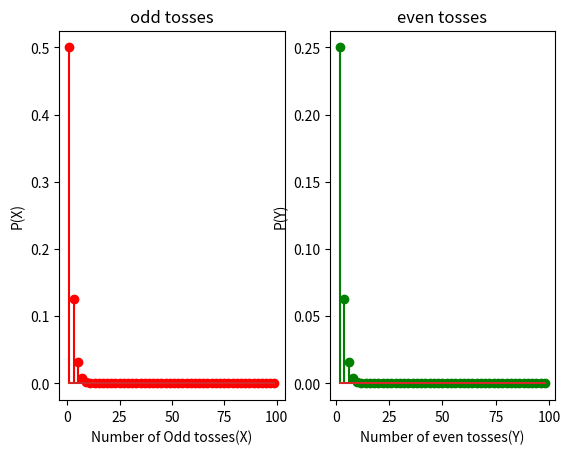
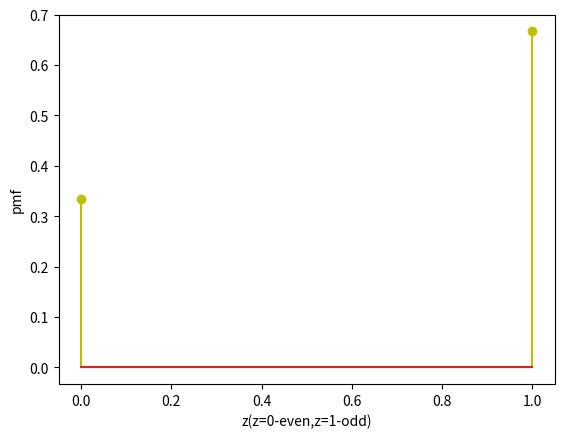
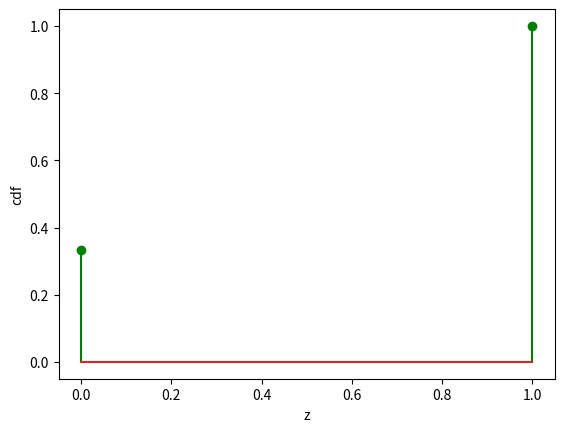

Write Python code to recreate these figures, in order.
# -*- coding: utf-8 -*-
"""rvsp_10.ipynb

Automatically generated by Colaboratory.

Original file is located at
    https://colab.research.google.com/<link-removed>
"""

import numpy as np
import matplotlib.pyplot as plt

##probability of occurence of Head
p=0.5;

#### probability that number of coin tosses required for occurence of first head
P_odd=[];
P_even=[];
x_odd=[];
x_even=[];

for i in range(1,100):
     ### Computing Probability that first head occurs in odd tosses
     if (i%2)!=0:
         P_odd=np.append(P_odd,(p**i));
         x_odd=np.append(x_odd,i);
    ### Computing Probability that first head occurs in even tosses
     else:
        P_even=np.append(P_even,(p**i));
        x_even=np.append(x_even,i)

###corresponding plots

plt.figure(1)
plt.subplot(1,2,1)
plt.stem(x_odd,P_odd,'r')
plt.title('odd tosses')
plt.xlabel('Number of Odd tosses(X)')
plt.ylabel('P(X)')

plt.subplot(1,2,2)
plt.stem(x_even,P_even,'g')
plt.title('even tosses')
plt.xlabel('Number of even tosses(Y)')
plt.ylabel('P(Y)')

### pmf computation where y is r.v says as if y=0:even tosses require to get first head and y=1:odd tosses required to get first head 
P_h_even=(0.5**2)/(1-0.5**2);
P_h_odd=(0.5)/(1-0.5**2)
P_even_odd=np.append(P_h_even,P_h_odd)
y=[0,1]
c=0;

### cdf computation
cdf=[];
for i in range(2):
     c=c+P_even_odd[i]
     cdf=np.append(cdf,c)


plt.figure(2)
plt.stem(y,P_even_odd,'y')
plt.xlabel('z(z=0-even,z=1-odd)')
plt.ylabel('pmf')

plt.figure(3)
plt.stem(y,cdf,'g')
plt.xlabel('z')
plt.ylabel('cdf')

